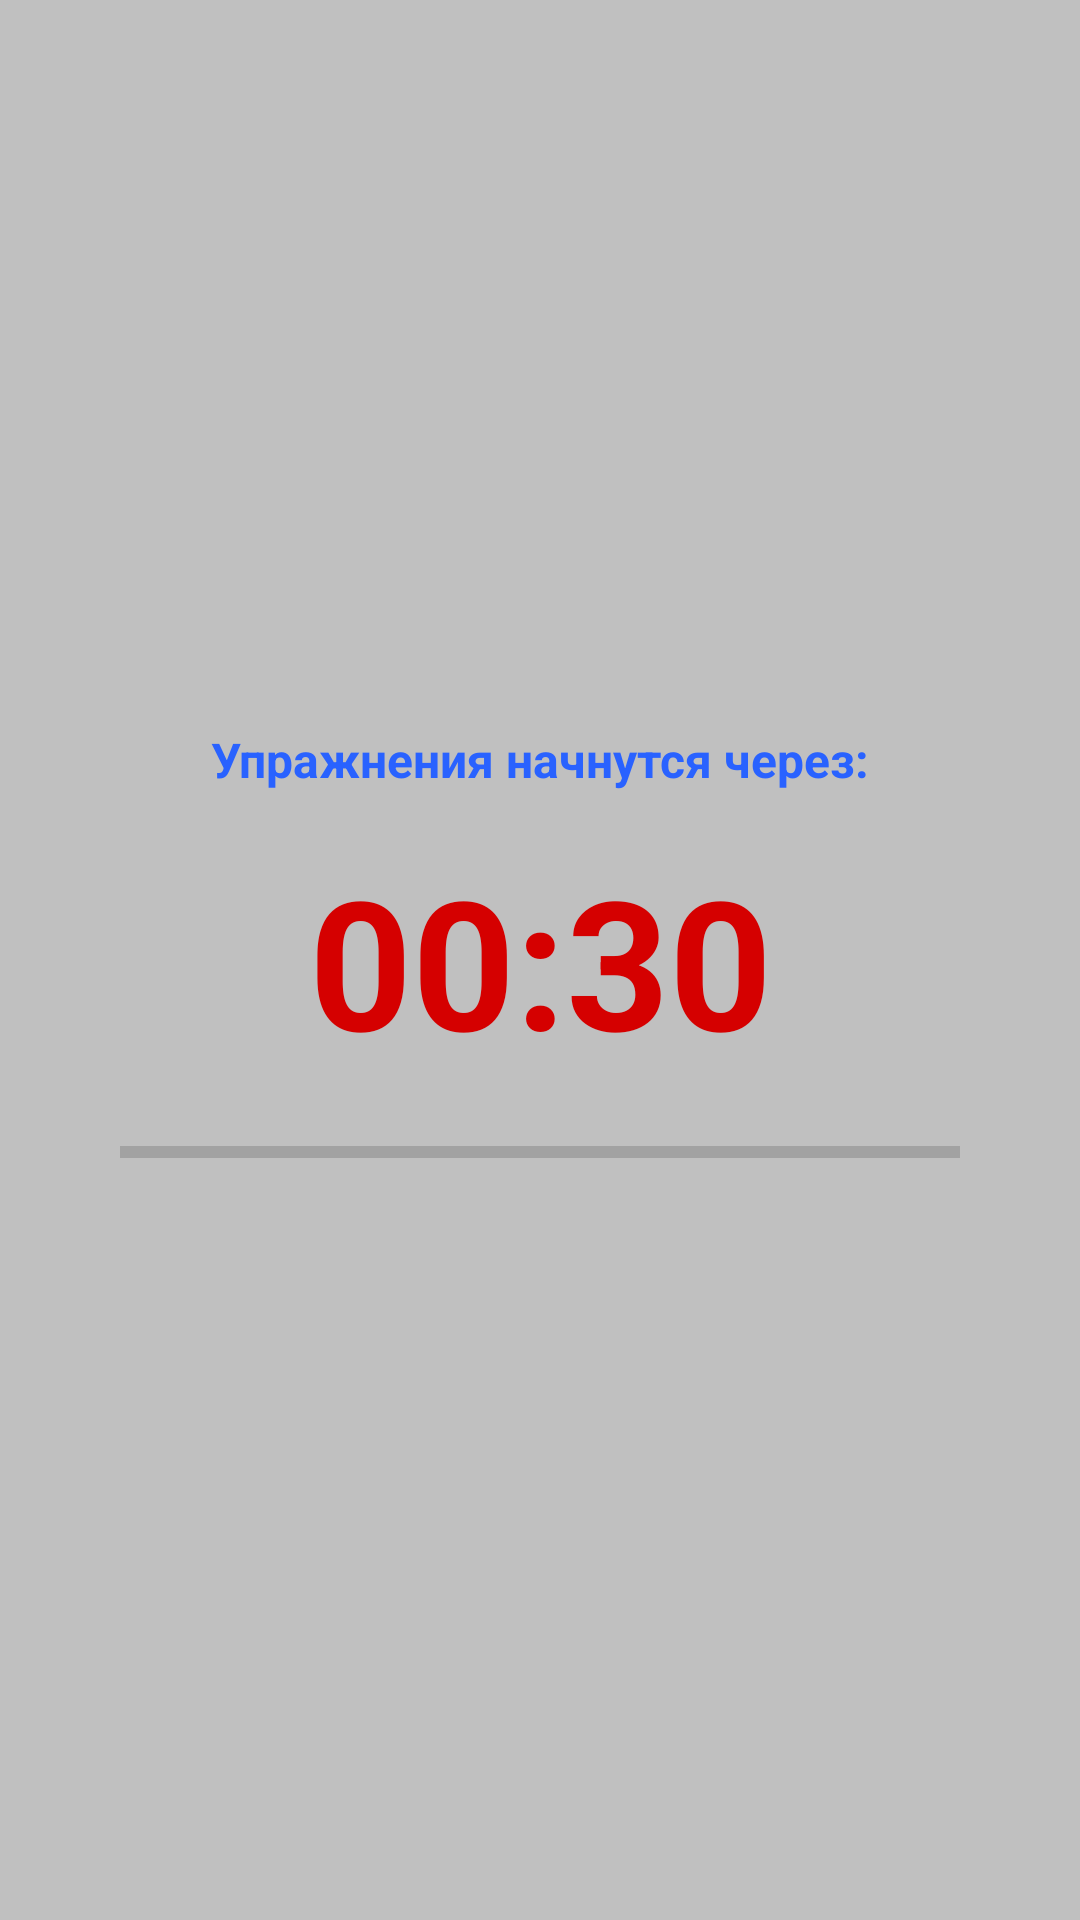

Write the Android layout XML for this screen, with the resource values it uses.
<!-- AndroidManifest.xml: application theme Theme.FitnesApp -->
<!-- res/layout/waiting_fragment.xml -->
<?xml version="1.0" encoding="utf-8"?>
<androidx.constraintlayout.widget.ConstraintLayout
    xmlns:android="http://schemas.android.com/apk/res/android"
    xmlns:app="http://schemas.android.com/apk/res-auto"
    xmlns:tools="http://schemas.android.com/tools"
    android:layout_width="match_parent"
    android:background="@color/light_grey"
    android:layout_height="match_parent">

    <TextView
        android:id="@+id/tvTimer"
        android:layout_width="wrap_content"
        android:layout_height="wrap_content"
        android:text="00:30"
        android:textColor="@color/red"
        android:textSize="60sp"
        android:textStyle="bold"
        app:layout_constraintBottom_toBottomOf="parent"
        app:layout_constraintEnd_toEndOf="parent"
        app:layout_constraintHorizontal_bias="0.5"
        app:layout_constraintStart_toStartOf="parent"
        app:layout_constraintTop_toTopOf="parent"
        app:layout_constraintVertical_bias="0.5" />

    <TextView
        android:id="@+id/textView2"
        android:textSize="16sp"
        android:textStyle="bold"
        android:layout_width="wrap_content"
        android:layout_height="wrap_content"
        android:layout_marginBottom="16dp"
        android:text="@string/waiting_message"
        android:textColor="@color/blue_dark"
        app:layout_constraintBottom_toTopOf="@+id/tvTimer"
        app:layout_constraintEnd_toEndOf="parent"
        app:layout_constraintHorizontal_bias="0.5"
        app:layout_constraintStart_toStartOf="parent" />

    <ProgressBar
        android:id="@+id/pBar"
        style="?android:attr/progressBarStyleHorizontal"
        android:layout_width="0dp"
        android:layout_height="wrap_content"
        android:layout_marginStart="40dp"
        android:layout_marginTop="16dp"
        android:layout_marginEnd="40dp"
        app:layout_constraintEnd_toEndOf="parent"
        app:layout_constraintStart_toStartOf="parent"
        app:layout_constraintTop_toBottomOf="@+id/tvTimer" />
</androidx.constraintlayout.widget.ConstraintLayout>
<!-- resources referenced by this layout -->
<resources>
  <color name="blue_dark">#2962FF</color>
  <color name="light_grey">#c0c0c0</color>
  <color name="red">#D50000</color>
  <string name="waiting_message">Упражнения начнутся через:</string>
  <style name="Theme.FitnesApp" parent="Theme.MaterialComponents.DayNight.DarkActionBar">
          
          <item name="colorPrimary">@color/grey</item>
          <item name="colorPrimaryVariant">@color/purple_700</item>
          <item name="colorOnPrimary">@color/white</item>
          
          <item name="colorSecondary">@color/blue</item>
          <item name="colorSecondaryVariant">@color/teal_700</item>
          <item name="colorOnSecondary">@color/black</item>
          <item name="android:windowFullscreen">true</item>
          
          <item name="android:statusBarColor">?attr/colorPrimaryVariant</item>
          
      </style>
  <color name="grey">#696969</color>
  <color name="purple_700">#FF3700B3</color>
  <color name="white">#FFFFFFFF</color>
  <color name="blue">#0091EA</color>
  <color name="teal_700">#FF018786</color>
  <color name="black">#FF000000</color>
</resources>
